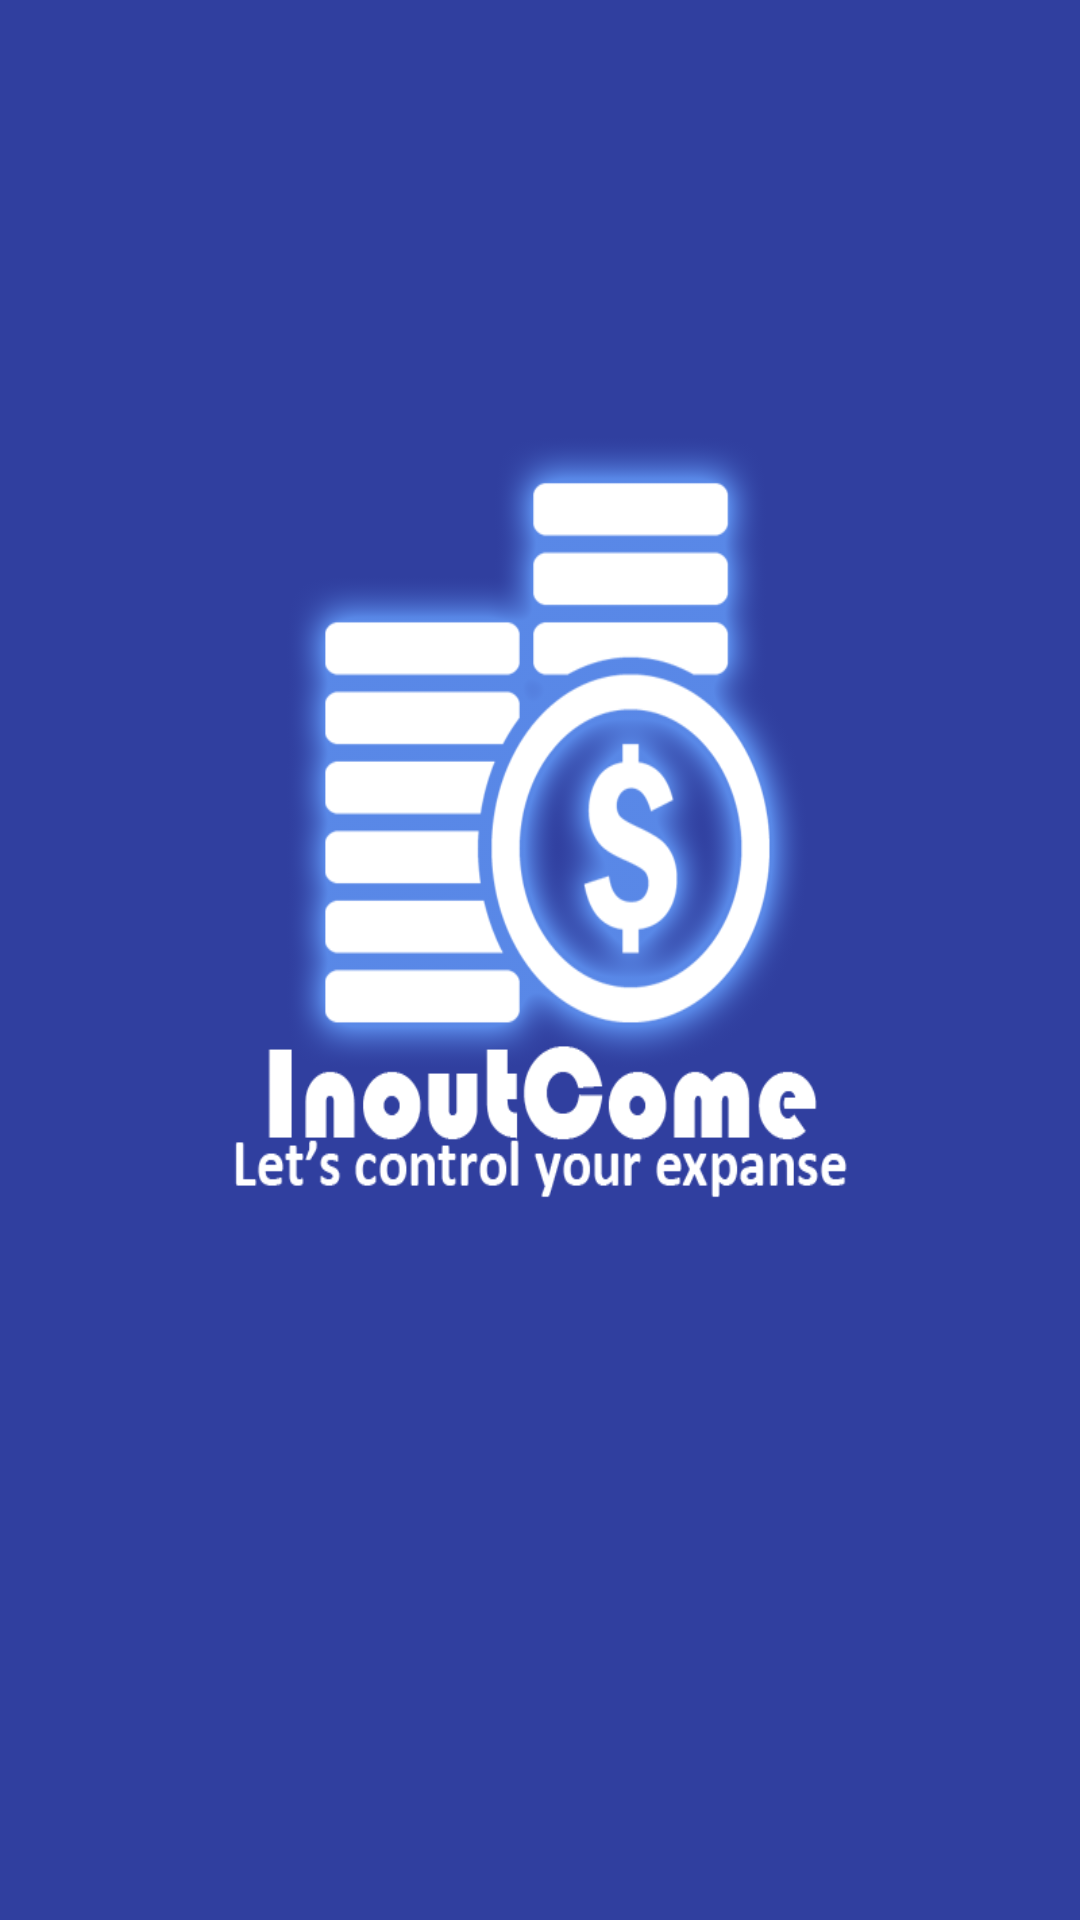

Layout XML and referenced resources for this Android screen:
<!-- AndroidManifest.xml: application theme AppTheme -->
<!-- res/layout/content_splash.xml -->
<?xml version="1.0" encoding="utf-8"?>
<LinearLayout xmlns:android="http://schemas.android.com/apk/res/android"
    xmlns:app="http://schemas.android.com/apk/res-auto"
    xmlns:tools="http://schemas.android.com/tools"
    android:id="@+id/content_splash"
    android:layout_width="match_parent"
    android:layout_height="match_parent"
    android:paddingBottom="@dimen/activity_vertical_margin"
    android:paddingLeft="@dimen/activity_horizontal_margin"
    android:paddingRight="@dimen/activity_horizontal_margin"
    android:paddingTop="@dimen/activity_vertical_margin"
    app:layout_behavior="@string/appbar_scrolling_view_behavior"
    tools:context="com.manage.anodev.inoutcome.SplashActivity"
    android:orientation="vertical"
    android:background="@drawable/splash_bg"
    tools:showIn="@layout/activity_splash">

</LinearLayout>
<!-- res/layout/activity_splash.xml (included above) -->
<?xml version="1.0" encoding="utf-8"?>
<android.support.design.widget.CoordinatorLayout xmlns:android="http://schemas.android.com/apk/res/android"
    xmlns:app="http://schemas.android.com/apk/res-auto"
    xmlns:tools="http://schemas.android.com/tools"
    android:layout_width="match_parent"
    android:layout_height="match_parent"
    android:fitsSystemWindows="true"
    tools:context="com.manage.anodev.inoutcome.SplashActivity">

    <android.support.design.widget.AppBarLayout
        android:layout_width="match_parent"
        android:layout_height="wrap_content"
        android:theme="@style/AppTheme.AppBarOverlay">

        <android.support.v7.widget.Toolbar
            android:id="@+id/toolbar"
            android:layout_width="match_parent"
            android:layout_height="?attr/actionBarSize"
            android:background="?attr/colorPrimary"
            app:popupTheme="@style/AppTheme.PopupOverlay" />

    </android.support.design.widget.AppBarLayout>

    <include layout="@layout/content_splash" />


</android.support.design.widget.CoordinatorLayout>
<!-- resources referenced by this layout -->
<resources>
  <!-- drawable splash_bg: png bitmap (drawable, 279157 bytes) -->
  <style name="AppTheme.AppBarOverlay" parent="ThemeOverlay.AppCompat.Dark.ActionBar" />
  <style name="AppTheme.PopupOverlay" parent="ThemeOverlay.AppCompat.Light" />
  <style name="AppTheme" parent="Theme.AppCompat.Light.DarkActionBar">
          
          <item name="colorPrimary">@color/colorPrimary</item>
          <item name="colorPrimaryDark">@color/colorPrimaryDark</item>
          <item name="colorAccent">@color/colorAccent</item>
      </style>
  <color name="colorPrimary">#3F51B5</color>
  <color name="colorPrimaryDark">#303F9F</color>
  <color name="colorAccent">#FF4081</color>
</resources>
